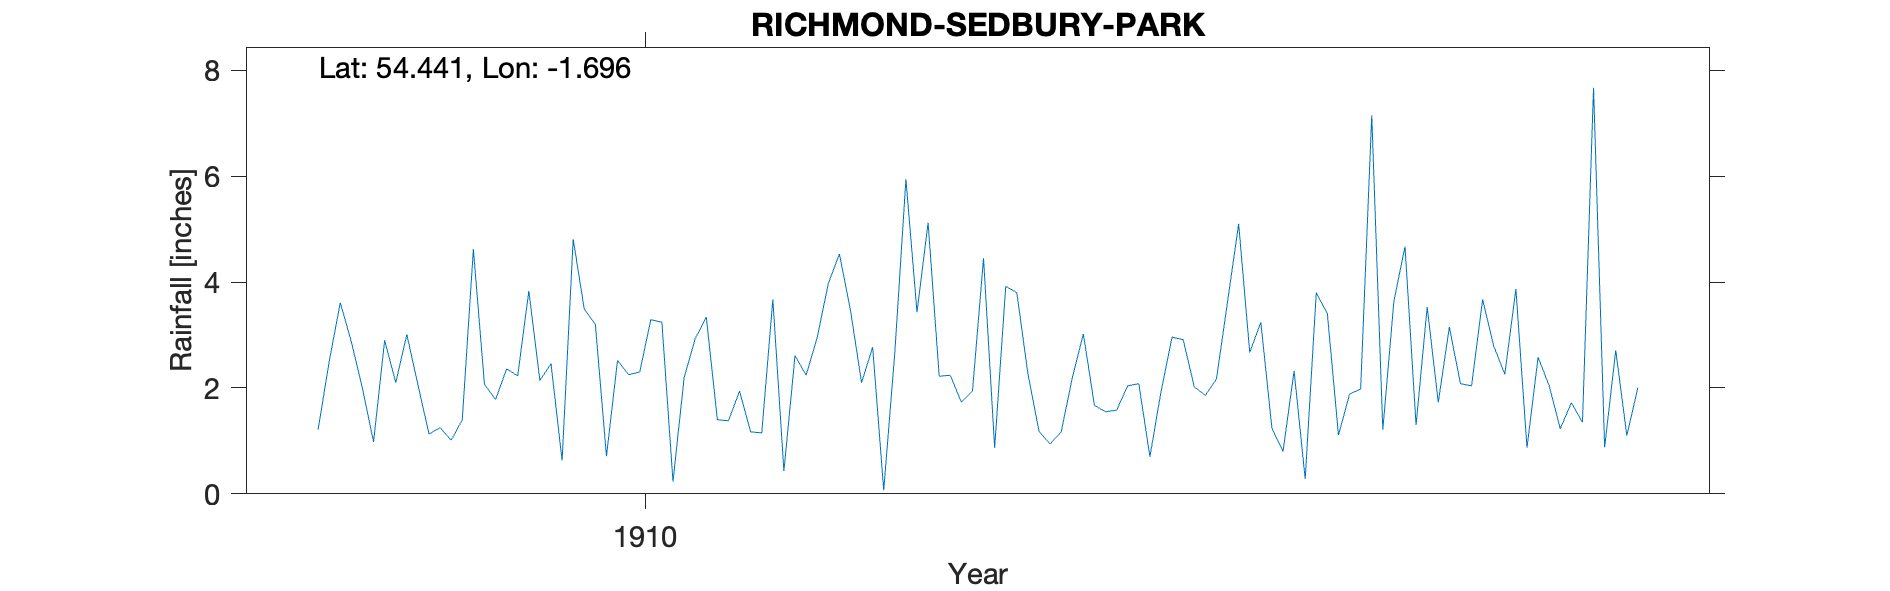

Values plotted in this chart, from the file beside it:
SEDBURY PARK, , , , , , , , , , 
Grid ref, NZ198051, Long, -1.696, Lat, 54.44, Elevation, 450, ft, , 
Station no, RR4582, , , , , , , , , 
, 1908, 1909, 1910, 1911, 1912, 1913, 1914, 1915, 1916, 1917
January, 1.21, 1.01, 3.49, 1.40, 3.47, 4.45, 1.58, 2.67, 1.21, 3.87
February, 2.50, 1.40, 3.20, 1.38, 2.10, 0.87, 2.04, 3.24, 3.64, 0.87
March, 3.61, 4.62, 0.71, 1.94, 2.77, 3.92, 2.08, 1.24, 4.67, 2.58
April, 2.87, 2.07, 2.52, 1.17, 0.07, 3.80, 0.70, 0.80, 1.30, 2.04
May, 1.99, 1.78, 2.25, 1.15, 2.67, 2.27, 1.93, 2.32, 3.53, 1.23
June, 0.98, 2.36, 2.30, 3.67, 5.94, 1.18, 2.96, 0.28, 1.73, 1.72
July, 2.90, 2.23, 3.29, 0.43, 3.43, 0.94, 2.91, 3.80, 3.15, 1.35
August, 2.10, 3.83, 3.24, 2.61, 5.12, 1.17, 2.02, 3.40, 2.08, 7.67
September, 3.01, 2.14, 0.23, 2.24, 2.22, 2.19, 1.86, 1.11, 2.04, 0.88
October, 2.06, 2.46, 2.19, 2.95, 2.24, 3.02, 2.17, 1.88, 3.67, 2.71
November, 1.13, 0.63, 2.93, 3.97, 1.73, 1.67, 3.63, 1.98, 2.79, 1.10
December, 1.25, 4.81, 3.34, 4.53, 1.94, 1.55, 5.10, 7.15, 2.26, 2.01
Total, 25.61, 29.34, 29.69, 27.44, 33.70, 27.03, 28.98, 29.87, 32.07, 28.03
TYRain_1900-1909_22_pt1/092, , , , , , , , , , 
TYRain_1910-1919_20_pt1/239, , , , , , , , , , 
